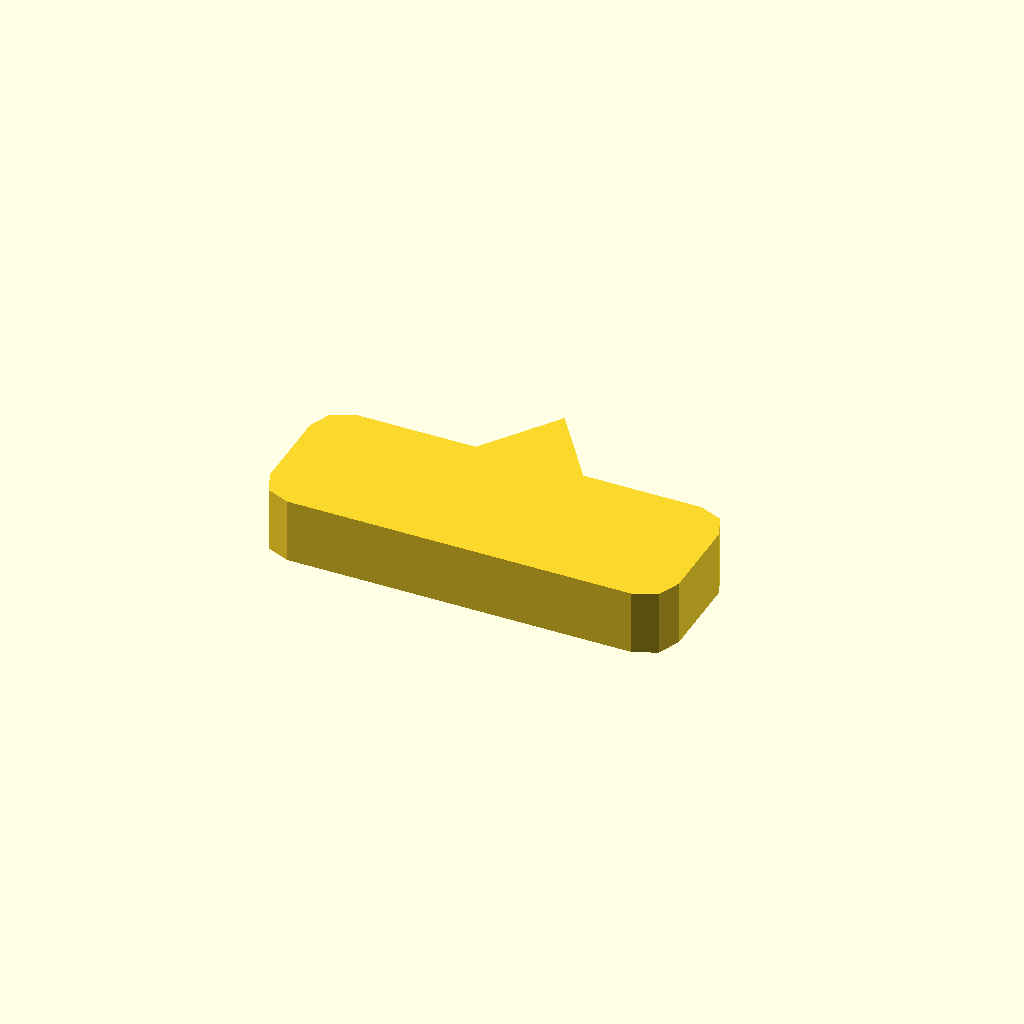
Cell 1: rendered with the file's own defaults.
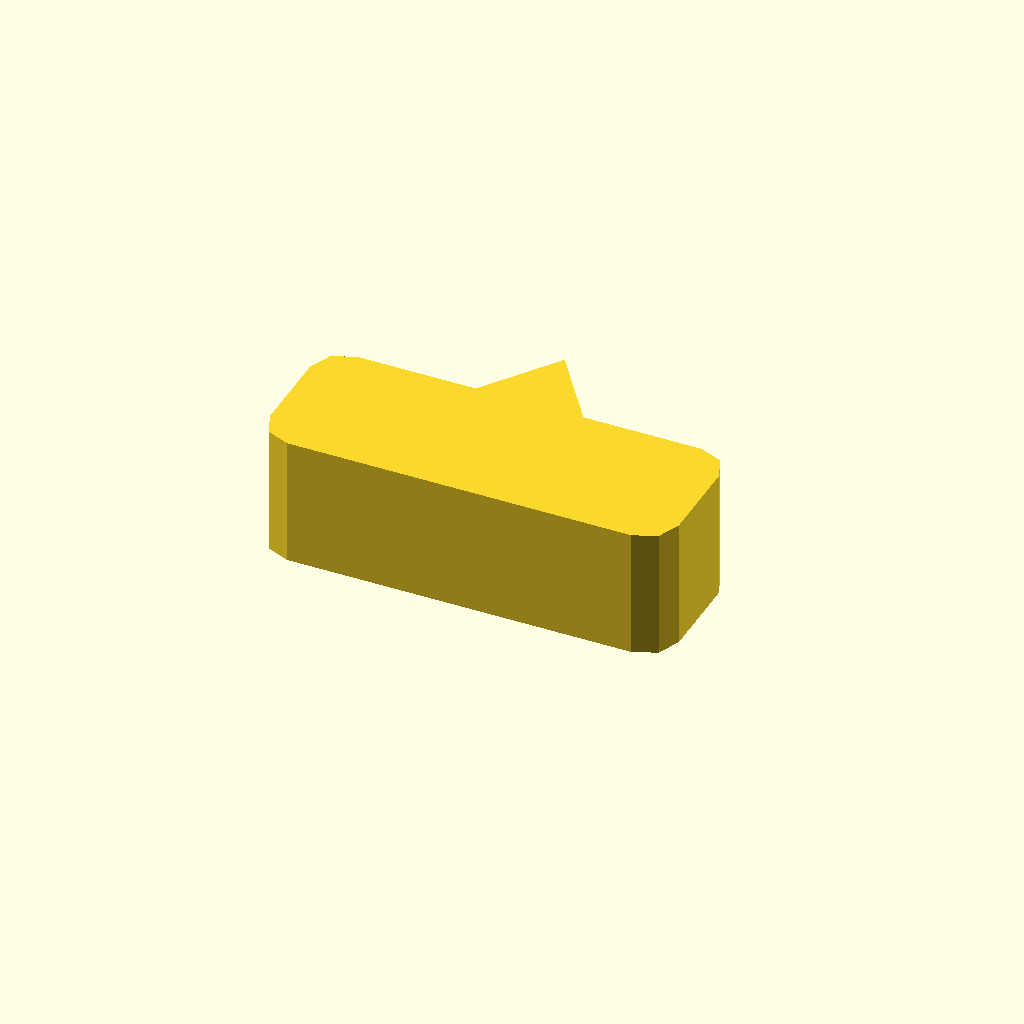
Cell 2: the same model with profile_height = 12.
One fixed orthographic camera (rotation 55°, 0°, 25°; colour scheme Cornfield) for every cell.
Source of the model, optional_data/data/sketch1/pawls/part_0019.scad:
$fn = 32;

// ----------------------------------------------------------------------
// Ratchet pawl: 38 x 14 mm body, beak 7 mm сверху
// ----------------------------------------------------------------------

// --- parameters (mm) ---
profile_height = 6;       // extrusion height
profile_points = 15;      // points of the closed outline

profile = [[0, 3], [0.879, 0.879], [3, 0], [35, 0], [37.121, 0.879], [38, 3], [38, 11], [37.121, 13.121], [35, 14], [24, 14], [19, 21], [14, 14], [3, 14], [0.879, 13.121], [0, 11]];  // single closed polygon, 15 points, counter clockwise

// --- the one profile operation ---
linear_extrude(height = profile_height) polygon(points = profile);
Customizer parameters (derived from the source; name, type, default, range or options):
profile_height: number, default 6
profile_points: number, default 15
